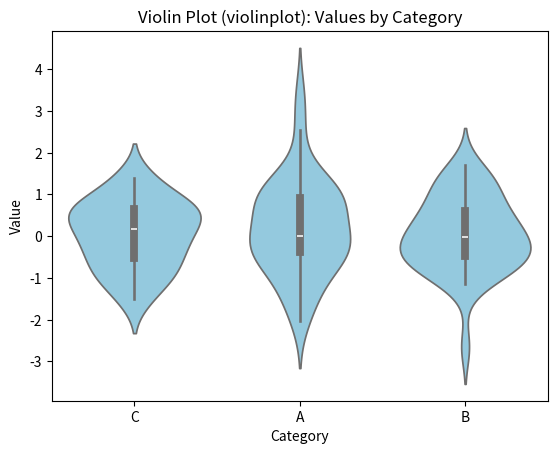

Source code (Python):
import seaborn as sns
import matplotlib.pyplot as plt
import pandas as pd
import numpy as np

# Create synthetic data
np.random.seed(42)
data = pd.DataFrame({
    'Category': np.random.choice(['A', 'B', 'C'], 100),
    'Value': np.random.normal(0, 1, 100)
})

# Create a violin plot using Seaborn
sns.violinplot(x='Category', y='Value', data=data, color='skyblue')

# Add labels and title
plt.title('Violin Plot (violinplot): Values by Category')
plt.xlabel('Category')
plt.ylabel('Value')

# Save the plot
plt.savefig('violinplot.png')